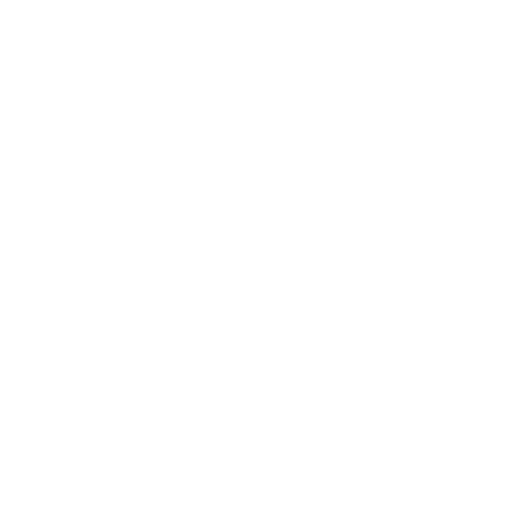
t = 0.00 s
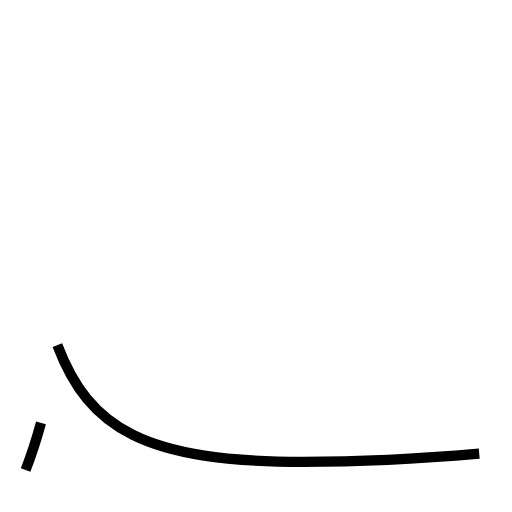
t = 1.52 s
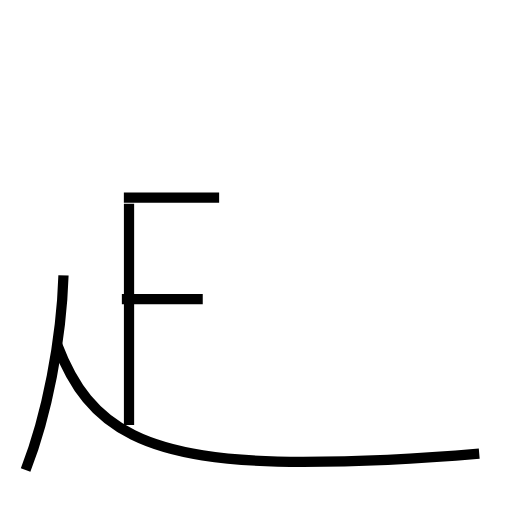
t = 3.13 s
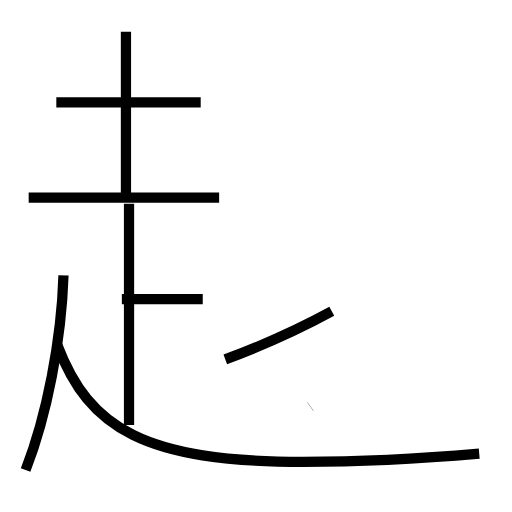
t = 4.65 s
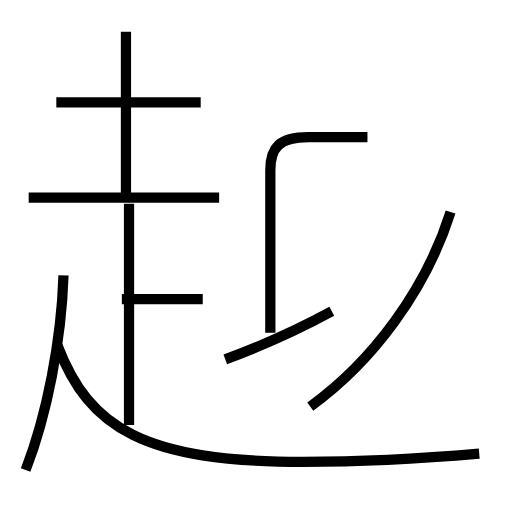
t = 6.18 s
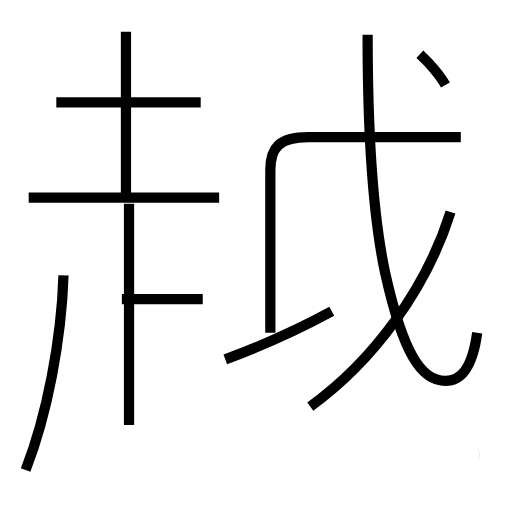
t = 7.85 s

The animated SVG that drew these frames (rendered in a browser with its animation timeline set to each time). Animation: 12 SMIL elements (animate=12); one cycle of 7.84 s.

<?xml version='1.0' encoding='utf-8'?>
<svg viewBox="0.0 -6.0 50.0 50.0" version="1.1" xmlns="http://www.w3.org/2000/svg"><rect x="-1000" y="-1000" width="2000" height="2000" stroke="white" fill="white" /><g style="fill:none;stroke:#000000;stroke-width:1"><path d="M 46.8 0.3 C 41.0 0.8 35.7 1.1 29.6 1.1 C 14.2 1.1 8.7 -2.1 5.6 -10.3 " transform="translate(0.0 38.0)" stroke-dasharray="45.95610591248533" stroke-dashoffset="45.95610591248533"><animate attributeName="stroke-dashoffset" from="45.95610591248533" to="0" dur="1.3786831773745598s" begin="0s; anim_end.end" fill="freeze" id="anim0" /></path><path d="M 2.5 1.9 C 4.6 -3.5 6.0 -10.8 6.2 -17.1 " transform="translate(0.0 38.0)" stroke-dasharray="19.439675243958497" stroke-dashoffset="19.439675243958497"><animate attributeName="stroke-dashoffset" from="19.439675243958497" to="0" dur="0.5831902573187548s" begin="anim0.end" fill="freeze" id="anim1" /></path><path d="M 12.6 -2.5 L 12.6 -24.1 " transform="translate(0.0 38.0)" stroke-dasharray="21.6" stroke-dashoffset="21.6"><animate attributeName="stroke-dashoffset" from="21.6" to="0" dur="0.648s" begin="anim1.end" fill="freeze" id="anim2" /></path><path d="M 19.8 -14.8 L 11.9 -14.8 " transform="translate(0.0 38.0)" stroke-dasharray="7.9" stroke-dashoffset="7.9"><animate attributeName="stroke-dashoffset" from="7.9" to="0" dur="0.237s" begin="anim2.end" fill="freeze" id="anim3" /></path><path d="M 21.4 -24.7 L 2.8 -24.7 " transform="translate(0.0 38.0)" stroke-dasharray="18.599999999999998" stroke-dashoffset="18.599999999999998"><animate attributeName="stroke-dashoffset" from="18.599999999999998" to="0" dur="0.5579999999999999s" begin="anim3.end" fill="freeze" id="anim4" /></path><path d="M 22.0 -8.9 C 25.5 -10.2 29.1 -11.8 32.4 -13.6 " transform="translate(0.0 38.0)" stroke-dasharray="11.422294730622895" stroke-dashoffset="11.422294730622895"><animate attributeName="stroke-dashoffset" from="11.422294730622895" to="0" dur="0.34266884191868685s" begin="anim4.end" fill="freeze" id="anim5" /></path><path d="M 12.3 -25.0 L 12.3 -40.9 " transform="translate(0.0 38.0)" stroke-dasharray="15.899999999999999" stroke-dashoffset="15.899999999999999"><animate attributeName="stroke-dashoffset" from="15.899999999999999" to="0" dur="0.4769999999999999s" begin="anim5.end" fill="freeze" id="anim6" /></path><path d="M 19.6 -34.0 L 5.5 -34.0 " transform="translate(0.0 38.0)" stroke-dasharray="14.100000000000001" stroke-dashoffset="14.100000000000001"><animate attributeName="stroke-dashoffset" from="14.100000000000001" to="0" dur="0.42300000000000004s" begin="anim6.end" fill="freeze" id="anim7" /></path><path d="M 30.3 -4.3 C 36.4 -8.7 41.6 -15.7 44.0 -23.3 " transform="translate(0.0 38.0)" stroke-dasharray="23.807716573612193" stroke-dashoffset="23.807716573612193"><animate attributeName="stroke-dashoffset" from="23.807716573612193" to="0" dur="0.7142314972083658s" begin="anim7.end" fill="freeze" id="anim8" /></path><path d="M 26.4 -11.5 L 26.4 -27.4 C 26.4 -29.6 27.3 -30.6 30.1 -30.6 L 45.0 -30.6 " transform="translate(0.0 38.0)" stroke-dasharray="36.4997759709932" stroke-dashoffset="36.4997759709932"><animate attributeName="stroke-dashoffset" from="36.4997759709932" to="0" dur="1.0949932791297958s" begin="anim8.end" fill="freeze" id="anim9" /></path><path d="M 46.6 -11.5 C 46.1 -7.8 44.9 -6.8 43.5 -6.8 C 41.2 -6.8 39.4 -9.3 37.6 -17.4 C 36.5 -22.6 35.9 -30.8 35.9 -40.6 " transform="translate(0.0 38.0)" stroke-dasharray="42.34927124256858" stroke-dashoffset="42.34927124256858"><animate attributeName="stroke-dashoffset" from="42.34927124256858" to="0" dur="1.2704781372770573s" begin="anim9.end" fill="freeze" id="anim10" /></path><path d="M 43.5 -35.7 C 43.0 -36.6 41.9 -37.9 41.0 -38.7" transform="translate(0.0 38.0)" stroke-dasharray="3.919328606159555" stroke-dashoffset="3.919328606159555"><animate attributeName="stroke-dashoffset" from="3.919328606159555" to="0" dur="0.11757985818478665s" begin="anim10.end" fill="freeze" id="anim_end" /></path></g></svg>
